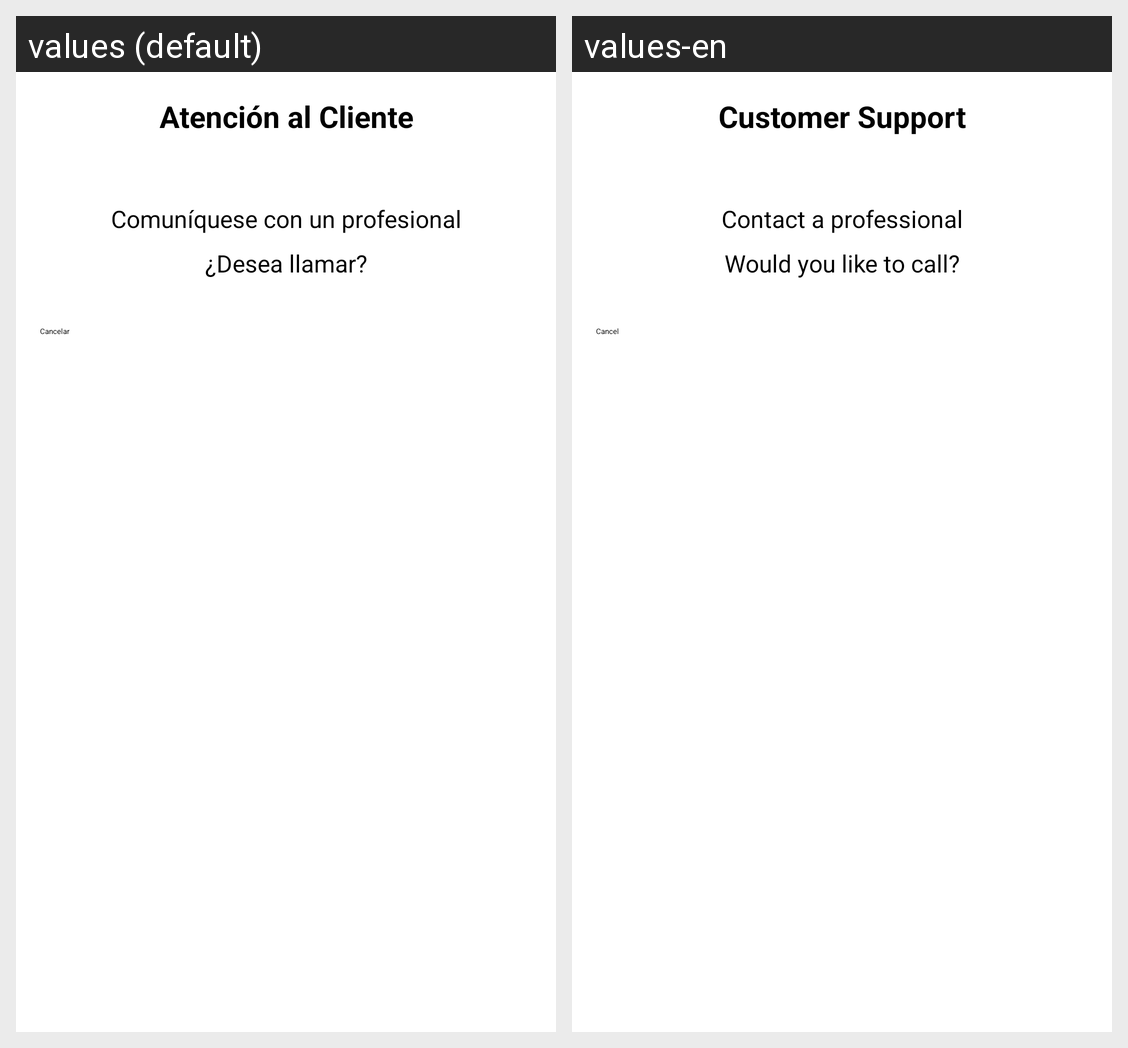

Strings drawn on this Android screen and how each of the app's shown locales translates them:
Android screen res/layout/custom_dialog_call.xml rendered under 2 locales, left to right: values (default), values-en. Device: Nexus 5 (rendered at 1080×1920; each locale shown at half size, 540×960, under a caption strip naming it); theme Theme.User.
Strings drawn on this screen, with the default value and each locale's value (text and hints the layout hard-codes, and strings that could not be matched under every locale, appear in the picture but are not listed):

dialog_titlecall
  values: Atención al Cliente
  values-en: Customer Support

dialog_messagecall
  values: Comuníquese con un profesional
  values-en: Contact a professional

dialog_continue
  values: ¿Desea llamar?
  values-en: Would you like to call?

btn_cancel
  values: Cancelar
  values-en: Cancel
